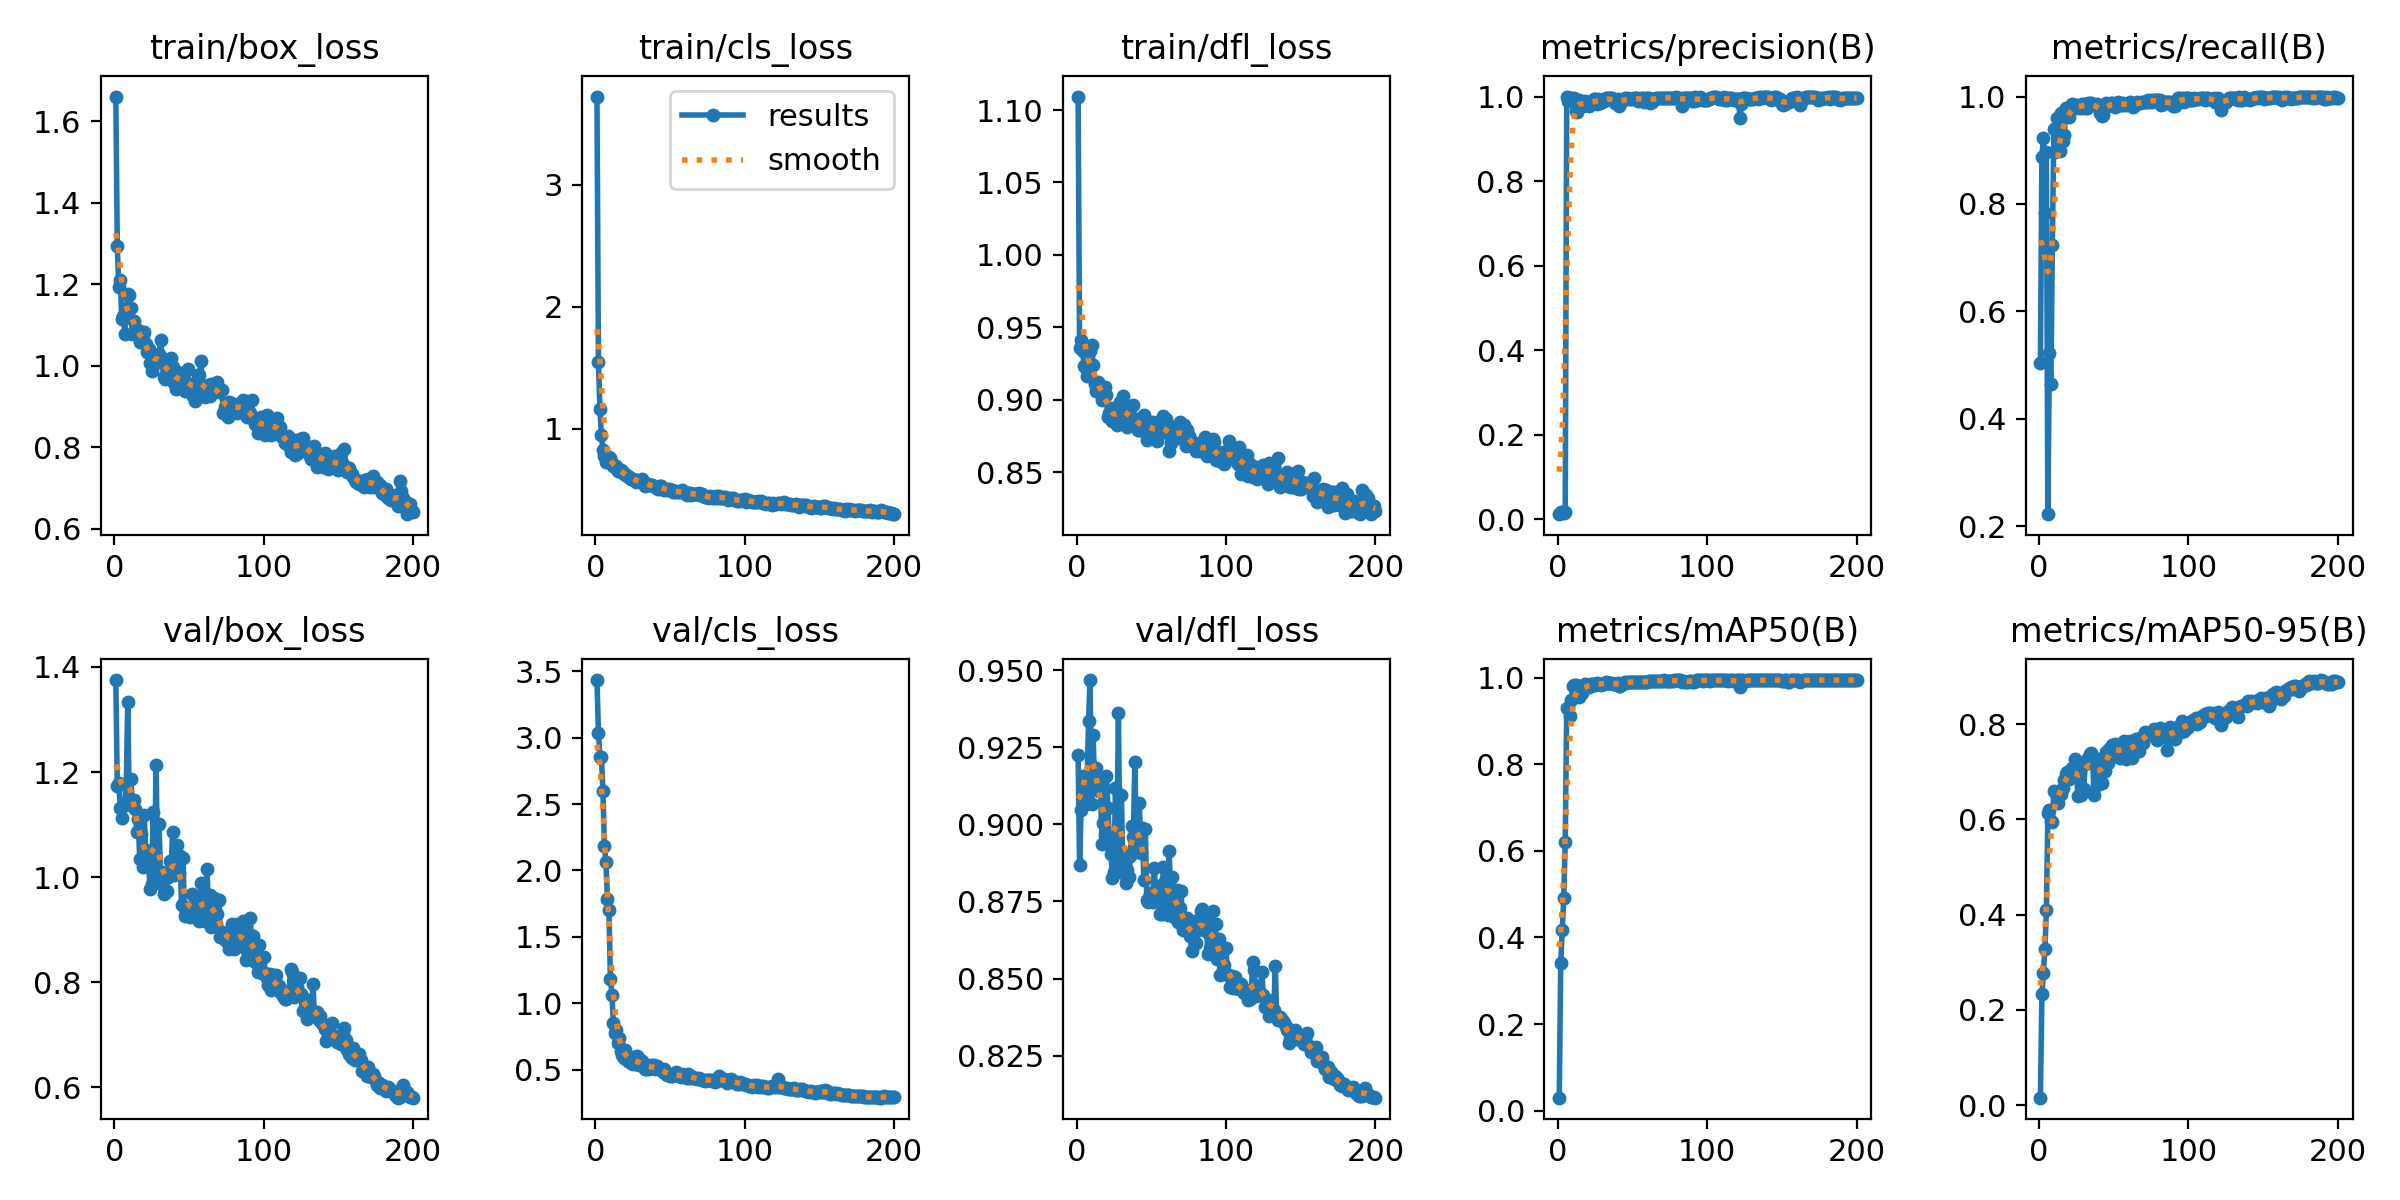

Source data for this figure (header and first rows):
epoch, train/box_loss, train/cls_loss, train/dfl_loss, metrics/precision(B), metrics/recall(B), metrics/mAP50(B), metrics/mAP50-95(B), val/box_loss, val/cls_loss, val/dfl_loss, lr/pg0, lr/pg1, lr/pg2
1, 1.661, 3.72, 1.109, 0.0118, 0.5041, 0.02973, 0.01557, 1.375, 3.434, 0.9224, 0.00015, 0.00015, 0.00015
2, 1.294, 1.549, 0.9359, 0.01773, 0.8882, 0.3418, 0.2332, 1.173, 3.036, 0.8869, 0.0003152, 0.0003152, 0.0003152
3, 1.194, 1.16, 0.9411, 0.01744, 0.9234, 0.4168, 0.278, 1.179, 2.858, 0.9046, 0.0004786, 0.0004786, 0.0004786
4, 1.21, 0.9471, 0.9332, 0.01532, 0.7833, 0.4917, 0.3268, 1.131, 2.857, 0.9156, 0.0006405, 0.0006405, 0.0006405
5, 1.115, 0.8309, 0.9235, 0.01661, 0.8969, 0.6208, 0.4098, 1.112, 2.596, 0.9128, 0.0008007, 0.0008007, 0.0008007
6, 1.123, 0.7768, 0.9221, 0.9982, 0.2225, 0.9307, 0.614, 1.136, 2.187, 0.9067, 0.0009592, 0.0009592, 0.0009592
7, 1.078, 0.7296, 0.916, 0.9894, 0.5223, 0.93, 0.6191, 1.138, 2.063, 0.9139, 0.001116, 0.001116, 0.001116
8, 1.136, 0.7323, 0.9214, 0.9955, 0.4652, 0.9108, 0.5976, 1.176, 1.788, 0.9335, 0.001271, 0.001271, 0.001271
9, 1.177, 0.7698, 0.9338, 0.997, 0.7237, 0.9489, 0.594, 1.333, 1.702, 0.9467, 0.001425, 0.001425, 0.001425
10, 1.175, 0.761, 0.9379, 0.9922, 0.9404, 0.9813, 0.6587, 1.14, 1.185, 0.9065, 0.001577, 0.001577, 0.001577
11, 1.143, 0.7255, 0.924, 0.9969, 0.8977, 0.9826, 0.6575, 1.186, 1.063, 0.9288, 0.001584, 0.001584, 0.001584
12, 1.078, 0.7004, 0.9107, 0.9655, 0.9597, 0.9833, 0.6556, 1.147, 0.8471, 0.9143, 0.001576, 0.001576, 0.001576
13, 1.109, 0.6895, 0.9059, 0.9626, 0.9438, 0.9804, 0.6352, 1.146, 0.7777, 0.9184, 0.001568, 0.001568, 0.001568
14, 1.081, 0.6961, 0.9123, 0.9916, 0.8978, 0.9549, 0.6536, 1.129, 0.7961, 0.9131, 0.00156, 0.00156, 0.00156
15, 1.083, 0.6555, 0.9091, 0.9899, 0.9691, 0.9804, 0.6535, 1.087, 0.7015, 0.9107, 0.001551, 0.001551, 0.001551
16, 1.089, 0.6656, 0.9051, 0.98, 0.9167, 0.964, 0.6661, 1.111, 0.7412, 0.9114, 0.001543, 0.001543, 0.001543
17, 1.059, 0.6615, 0.8998, 0.9777, 0.929, 0.9733, 0.6837, 1.034, 0.6415, 0.8937, 0.001535, 0.001535, 0.001535
18, 1.081, 0.6528, 0.9057, 0.9902, 0.9778, 0.9869, 0.6953, 1.083, 0.6069, 0.9005, 0.001527, 0.001527, 0.001527
19, 1.073, 0.6301, 0.9087, 0.9871, 0.966, 0.9834, 0.6989, 1.019, 0.587, 0.8964, 0.001519, 0.001519, 0.001519
20, 1.083, 0.6327, 0.9035, 0.9822, 0.9623, 0.9804, 0.6845, 1.119, 0.6463, 0.9156, 0.00151, 0.00151, 0.00151
21, 1.052, 0.6156, 0.8882, 0.9768, 0.9722, 0.9795, 0.7017, 1.052, 0.5908, 0.9053, 0.001502, 0.001502, 0.001502
22, 1.033, 0.6155, 0.8909, 0.9861, 0.987, 0.9858, 0.709, 1.024, 0.5612, 0.8937, 0.001494, 0.001494, 0.001494
23, 1.041, 0.598, 0.8945, 0.9905, 0.9843, 0.9867, 0.6934, 1.022, 0.5861, 0.8903, 0.001486, 0.001486, 0.001486
24, 1.006, 0.5925, 0.8855, 0.9943, 0.9836, 0.9825, 0.7274, 0.9765, 0.5524, 0.8827, 0.001477, 0.001477, 0.001477
25, 0.987, 0.5872, 0.8853, 0.9939, 0.9837, 0.9837, 0.7216, 0.9862, 0.5421, 0.8845, 0.001469, 0.001469, 0.001469
26, 1.02, 0.5842, 0.8898, 0.9815, 0.9796, 0.988, 0.6496, 1.124, 0.5976, 0.9117, 0.001461, 0.001461, 0.001461
27, 1.014, 0.5647, 0.8826, 0.993, 0.9812, 0.9866, 0.6966, 1.045, 0.5443, 0.8958, 0.001453, 0.001453, 0.001453
28, 1.018, 0.5801, 0.8881, 0.9853, 0.9796, 0.9852, 0.6502, 1.214, 0.5981, 0.9361, 0.001444, 0.001444, 0.001444
29, 1.01, 0.5728, 0.8984, 0.9877, 0.9855, 0.9845, 0.7168, 0.9946, 0.5314, 0.888, 0.001436, 0.001436, 0.001436
30, 1.028, 0.5734, 0.8947, 0.9905, 0.9863, 0.9869, 0.6635, 1.102, 0.5705, 0.9095, 0.001428, 0.001428, 0.001428
31, 1.063, 0.5948, 0.9027, 0.9899, 0.9784, 0.9855, 0.7154, 0.9861, 0.5619, 0.8842, 0.001419, 0.001419, 0.001419
32, 1.019, 0.5574, 0.8894, 0.9971, 0.9784, 0.9895, 0.7229, 1.011, 0.5391, 0.8908, 0.001411, 0.001411, 0.001411
33, 0.9719, 0.5365, 0.8911, 0.9965, 0.9877, 0.9887, 0.7295, 0.9671, 0.507, 0.8811, 0.001403, 0.001403, 0.001403
34, 0.9674, 0.5422, 0.881, 0.9966, 0.9877, 0.9881, 0.7374, 0.9717, 0.5025, 0.8851, 0.001395, 0.001395, 0.001395
35, 0.9869, 0.5483, 0.8939, 0.9964, 0.9877, 0.9889, 0.74, 0.9732, 0.5187, 0.8828, 0.001386, 0.001386, 0.001386
36, 0.9923, 0.5434, 0.8877, 0.9973, 0.9844, 0.9887, 0.72, 1.001, 0.5072, 0.8899, 0.001378, 0.001378, 0.001378
37, 0.9847, 0.5387, 0.8851, 0.9933, 0.9846, 0.9867, 0.6516, 1.03, 0.5352, 0.8995, 0.00137, 0.00137, 0.00137
38, 1.019, 0.5446, 0.8962, 0.9845, 0.9843, 0.987, 0.7146, 1.012, 0.5264, 0.8958, 0.001362, 0.001362, 0.001362
39, 0.9977, 0.531, 0.8845, 0.9911, 0.9864, 0.9865, 0.672, 1.085, 0.5307, 0.9201, 0.001353, 0.001353, 0.001353
40, 0.9566, 0.5253, 0.886, 0.9941, 0.9807, 0.9875, 0.7277, 1.003, 0.5016, 0.8916, 0.001345, 0.001345, 0.001345
41, 0.9425, 0.5211, 0.8792, 0.9775, 0.969, 0.9812, 0.7077, 1.007, 0.5274, 0.8922, 0.001337, 0.001337, 0.001337
42, 0.9487, 0.5115, 0.8788, 0.9836, 0.963, 0.9823, 0.6757, 1.061, 0.5122, 0.9069, 0.001329, 0.001329, 0.001329
43, 0.9812, 0.5312, 0.879, 0.992, 0.966, 0.9857, 0.7047, 1.007, 0.5069, 0.8908, 0.00132, 0.00132, 0.00132
44, 0.9831, 0.5297, 0.8878, 0.9916, 0.9833, 0.9889, 0.7027, 1.041, 0.5056, 0.8988, 0.001312, 0.001312, 0.001312
45, 0.9641, 0.5154, 0.8891, 0.9955, 0.9877, 0.9901, 0.7424, 0.9471, 0.4789, 0.882, 0.001304, 0.001304, 0.001304
46, 0.9765, 0.5036, 0.8834, 0.9938, 0.9815, 0.9884, 0.7187, 1.036, 0.5065, 0.8983, 0.001296, 0.001296, 0.001296
47, 0.9389, 0.5126, 0.8723, 0.9973, 0.9841, 0.9906, 0.7471, 0.9267, 0.4648, 0.8753, 0.001287, 0.001287, 0.001287
48, 0.9535, 0.5016, 0.8831, 0.9936, 0.9877, 0.9905, 0.7509, 0.9359, 0.4584, 0.8749, 0.001279, 0.001279, 0.001279
49, 0.9917, 0.5074, 0.8846, 0.9937, 0.9873, 0.991, 0.7567, 0.941, 0.4689, 0.8775, 0.001271, 0.001271, 0.001271
50, 0.9517, 0.5008, 0.8797, 0.9932, 0.987, 0.9913, 0.7483, 0.9317, 0.4494, 0.8777, 0.001263, 0.001263, 0.001263
51, 0.9532, 0.4971, 0.8844, 0.9967, 0.9815, 0.9915, 0.7578, 0.9239, 0.452, 0.8748, 0.001254, 0.001254, 0.001254
52, 0.9557, 0.4839, 0.8757, 0.9968, 0.9864, 0.9905, 0.7391, 0.968, 0.458, 0.8857, 0.001246, 0.001246, 0.001246
53, 0.9259, 0.4838, 0.8786, 0.9969, 0.9897, 0.9912, 0.7451, 0.9296, 0.4554, 0.8768, 0.001238, 0.001238, 0.001238
54, 0.9142, 0.4908, 0.8714, 0.9903, 0.9846, 0.9894, 0.7294, 0.9497, 0.4819, 0.88, 0.00123, 0.00123, 0.00123
55, 0.9491, 0.4868, 0.8797, 0.9937, 0.9846, 0.9913, 0.7378, 0.9494, 0.4552, 0.8772, 0.001221, 0.001221, 0.001221
56, 0.9768, 0.4884, 0.8822, 0.9967, 0.9877, 0.991, 0.7598, 0.921, 0.4503, 0.8708, 0.001213, 0.001213, 0.001213
57, 0.9777, 0.489, 0.8832, 0.9962, 0.9846, 0.9904, 0.7643, 0.9157, 0.4436, 0.871, 0.001205, 0.001205, 0.001205
58, 1.01, 0.4993, 0.8889, 0.9876, 0.9857, 0.991, 0.7265, 0.9892, 0.4655, 0.8861, 0.001197, 0.001197, 0.001197
59, 0.9417, 0.4769, 0.8779, 0.9973, 0.9839, 0.9916, 0.7429, 0.9552, 0.4527, 0.8815, 0.001188, 0.001188, 0.001188
60, 0.9353, 0.4825, 0.8866, 0.9968, 0.987, 0.9905, 0.7477, 0.9327, 0.44, 0.8764, 0.00118, 0.00118, 0.00118
... 140 more rows
